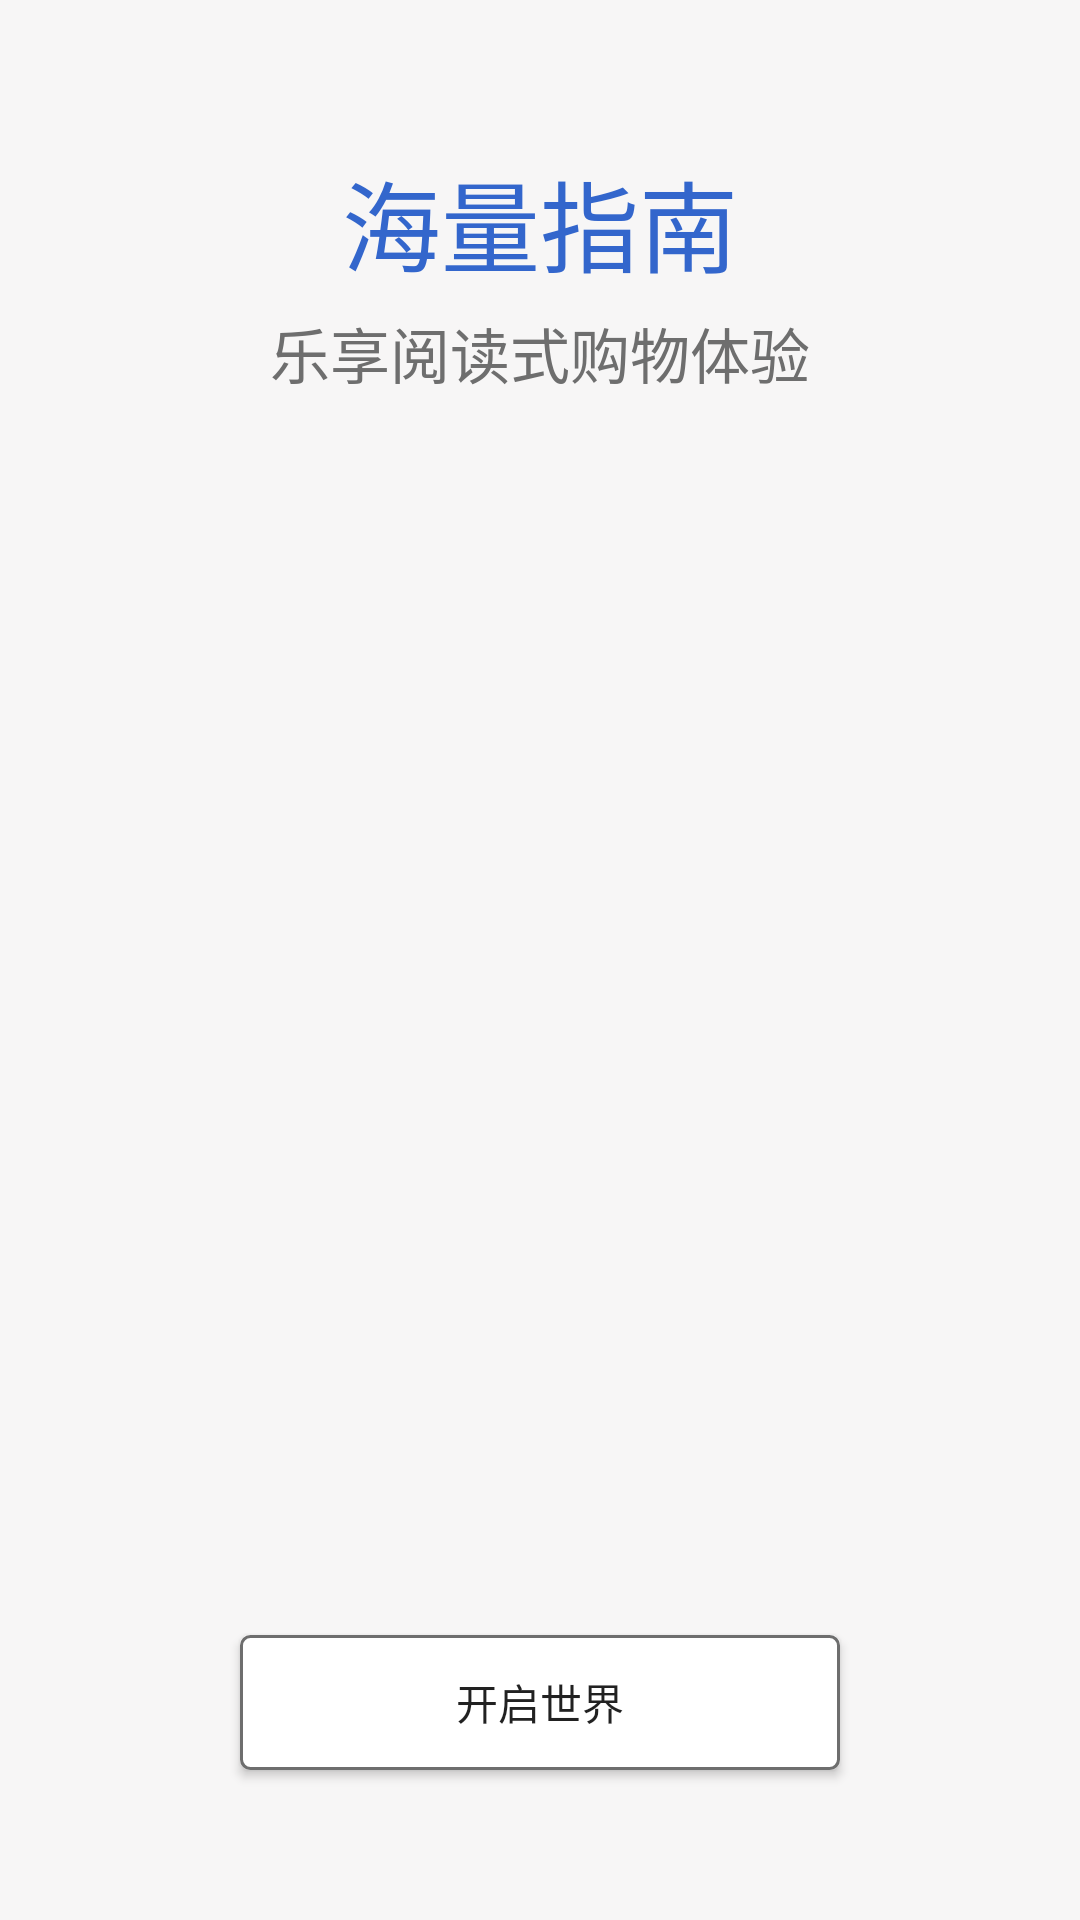

The Android layout XML behind this screen, and the referenced resources:
<!-- AndroidManifest.xml: application theme AppTheme -->
<!-- res/layout/guide_view_four.xml -->
<?xml version="1.0" encoding="utf-8"?>
<RelativeLayout xmlns:android="http://schemas.android.com/apk/res/android"
                android:layout_width="match_parent"
                android:layout_height="match_parent"
                android:background="#f7f6f6">

    <TextView android:id="@+id/tv_title" android:layout_width="wrap_content"
              android:layout_height="wrap_content"
              android:layout_centerHorizontal="true"
              android:layout_marginTop="50dp"
              android:text="海量指南"
              android:textColor="@color/appBlueLight"
              android:textSize="33sp"/>
    <TextView android:layout_width="wrap_content" android:layout_height="wrap_content"
              android:layout_below="@id/tv_title"
              android:layout_centerHorizontal="true"
              android:layout_marginTop="5dp"
              android:text="乐享阅读式购物体验"
              android:textColor="#6E6E6E"
              android:textSize="20sp"/>

    <Button android:id="@+id/btn_start" android:layout_width="200dp"
            android:layout_height="45dp"
            android:layout_alignParentBottom="true"
            android:layout_centerHorizontal="true"
            android:layout_marginBottom="50dp"
            android:background="@drawable/select_btn"
            android:text="开启世界"
    />
</RelativeLayout>
<!-- resources referenced by this layout -->
<resources>
  <color name="appBlueLight">#3366cc</color>
  <!-- drawable select_btn (drawable) -->
  <?xml version="1.0" encoding="utf-8"?>
  <selector xmlns:android="http://schemas.android.com/apk/res/android">
  
      <item android:state_pressed="true">
          <shape android:shape="rectangle">
              <stroke android:width="1px" android:color="#6E6E6E"/>
              <corners android:radius="3dp"/>
              <solid android:color="@color/appBlue"/>
          </shape>
      </item>
  
      <item android:state_pressed="false">
          <shape android:shape="rectangle">
              <stroke android:width="1dp" android:color="#6E6E6E"/>
              <corners android:radius="3dp"/>
              <solid android:color="@android:color/white"/>
          </shape>
      </item>
  </selector>
  <style name="AppTheme" parent="Theme.AppCompat.Light.NoActionBar">
          
          <item name="colorPrimary">@color/colorPrimary</item>
          <item name="colorPrimaryDark">@color/colorPrimaryDark</item>
          <item name="colorAccent">@color/colorAccent</item>
  
          <item name="android:windowIsTranslucent">true</item>
          <item name="android:windowNoTitle">true</item>
      </style>
  <color name="appBlue">#6699ff</color>
  <color name="colorPrimary">#6699ff</color>
  <color name="colorPrimaryDark">#6699ff</color>
  <color name="colorAccent">#6699ff</color>
</resources>
